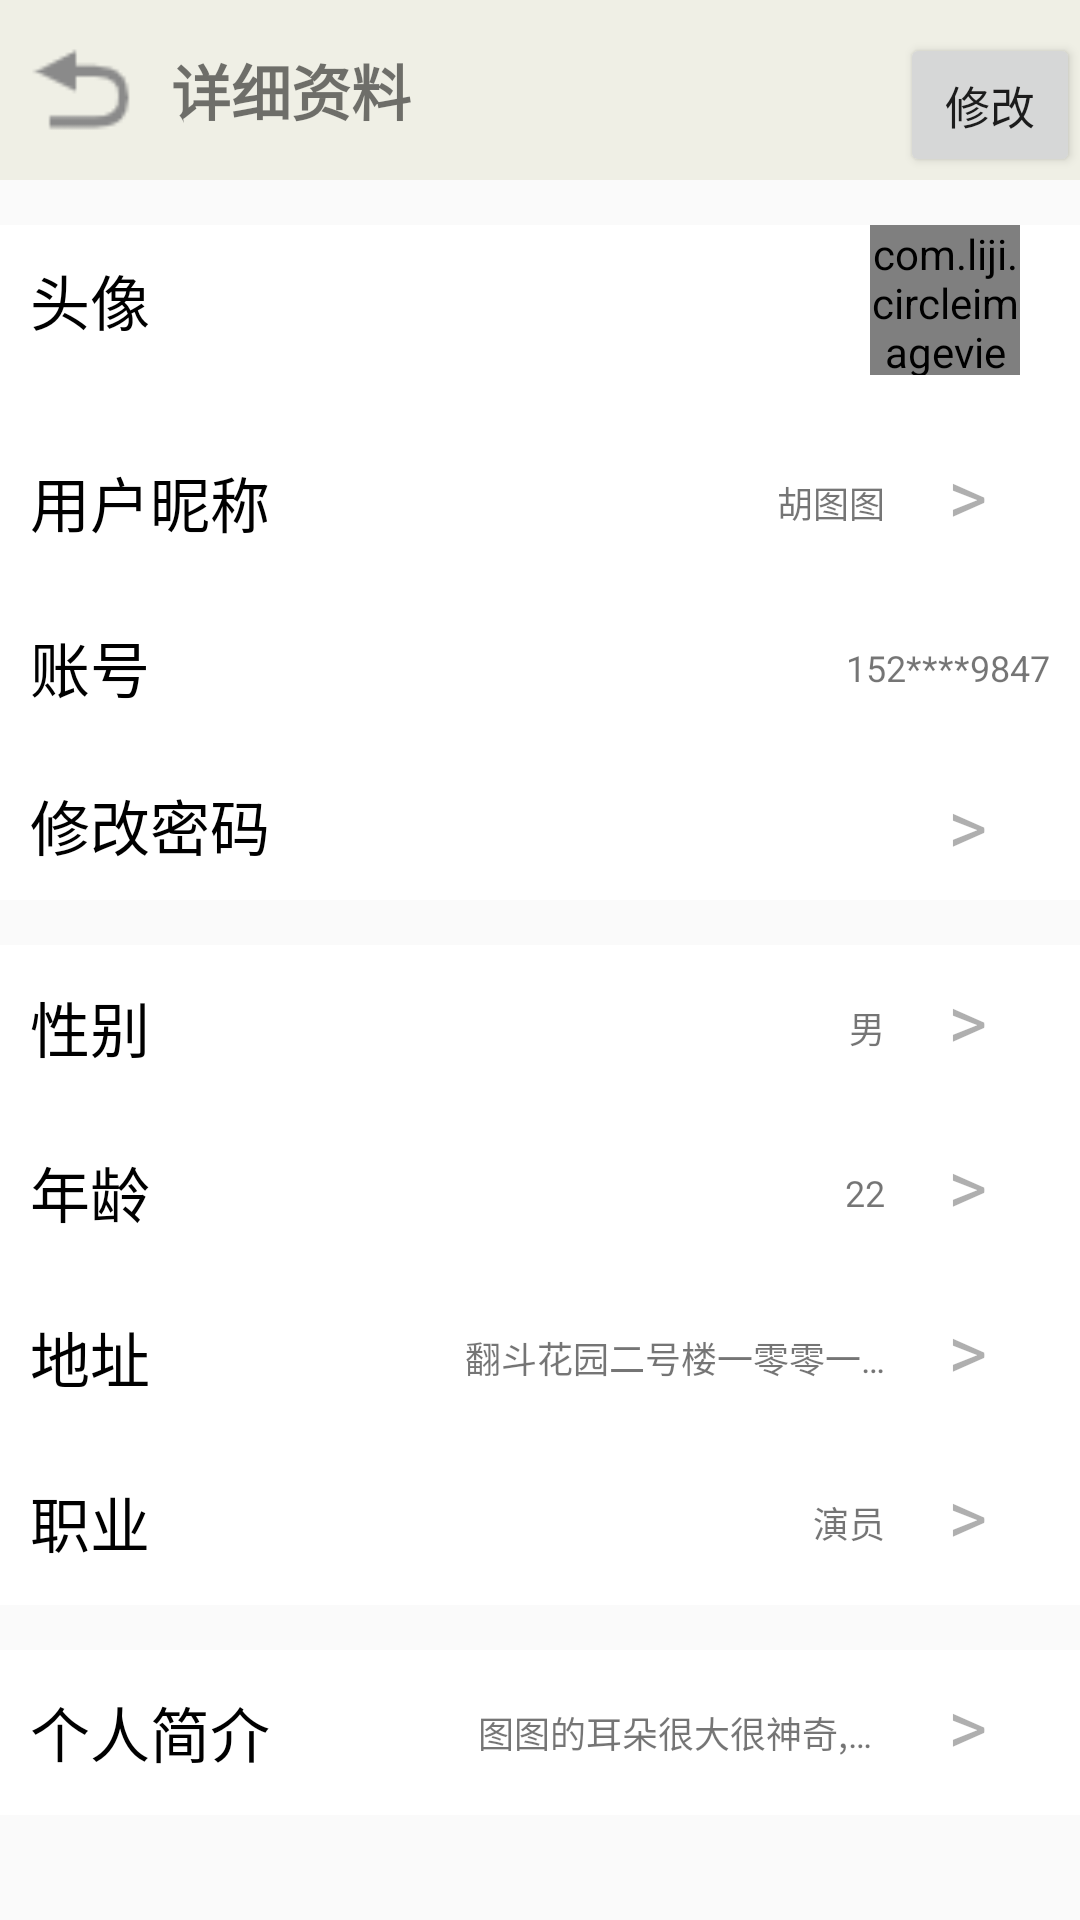

Reconstruct the res/layout file that produces this screen, plus the resources it refers to.
<!-- AndroidManifest.xml: application theme AppTheme.NoActionBar -->
<!-- res/layout/activity_update_user_info.xml -->
<?xml version="1.0" encoding="utf-8"?>
<LinearLayout xmlns:android="http://schemas.android.com/apk/res/android"
    xmlns:tools="http://schemas.android.com/tools"
    android:layout_width="match_parent"
    android:layout_height="match_parent"
    android:orientation="vertical"
    tools:context=".Activity.UserInfoActivity">

    <LinearLayout
        android:layout_width="match_parent"
        android:layout_height="60dp"
        android:gravity="center"
        android:background="#50D6D5B7">
        <Button
            style="@style/btn_finish_ac"
            android:id="@+id/btn_preActivity"
            android:layout_margin="10dp"/>

        <TextView
            style="@style/head_nav_textview"
            android:text="详细资料"
            />
        <Button
            android:layout_width="60dp"
            android:layout_height="wrap_content"
            android:layout_marginTop="5dp"
            android:text="修改"
            android:textSize="15sp"
            android:layout_marginLeft="10dp"
            android:onClick="Btn_user_info"
            android:id="@+id/Btn_ToUpdate"/>

    </LinearLayout>

    <LinearLayout
        style="@style/LinearLayoutStyle"
        android:orientation="vertical">

        <LinearLayout
            android:layout_width="match_parent"
            android:layout_height="wrap_content"
            android:layout_gravity="center"
            android:id="@+id/update_userinfo_tx">

            <TextView
                android:layout_width="match_parent"
                android:layout_height="50dp"
                android:layout_weight="1"
                android:text="头像"
                android:textSize="20sp"
                android:textColor="#000000"
                android:gravity="center_vertical"
                android:paddingLeft="10dp"
                />

            <com.liji.circleimageview.CircleImageView
                android:layout_width="50dp"
                android:layout_height="50dp"
                android:layout_marginRight="20dp"
                android:layout_gravity="right"
                android:src="@drawable/cat"
                android:id="@+id/img_info_tx"/>
        </LinearLayout>


        <LinearLayout
            style="@style/LinearLayoutStyle"
            android:layout_width="match_parent"
            android:layout_height="wrap_content"
            android:layout_gravity="center">

            <TextView
                style="@style/TextviewLeftStyle"
                android:text="用户昵称"/>

            <TextView
                style="@style/TextviewshowStyle"
                android:id="@+id/tv_info_name"
                android:text="胡图图"/>

            <TextView
                style="@style/TextviewRightStyle"
                android:text=">"/>
        </LinearLayout>

        <LinearLayout
            android:layout_width="match_parent"
            android:layout_height="wrap_content"
            android:gravity="center">

            <TextView
                style="@style/TextviewLeftStyle"
                android:text="账号" />

            <TextView
                style="@style/TextviewshowStyle"
                android:text="152****9847"
                android:id="@+id/tv_info_acount"
               />
        </LinearLayout>

        <LinearLayout
            android:layout_width="match_parent"
            android:layout_height="wrap_content"
            android:gravity="center"
            android:id="@+id/ly_update_pswd">

            <TextView
                style="@style/TextviewLeftStyle"
                android:text="修改密码"/>

            <TextView
                style="@style/TextviewRightStyle"
                android:text=">" />
        </LinearLayout>
    </LinearLayout>

    <LinearLayout
        style="@style/LinearLayoutStyle"
        android:orientation="vertical">

        <LinearLayout
            android:layout_width="match_parent"
            android:layout_height="wrap_content"
            android:gravity="center">

            <TextView
                style="@style/TextviewLeftStyle"
                android:text="性别" />

            <TextView
                style="@style/TextviewshowStyle"
                android:text="男"
                android:id="@+id/tv_info_sex"/>

            <TextView
                style="@style/TextviewRightStyle"
                android:text=">" />
        </LinearLayout>

        <LinearLayout
            android:layout_width="match_parent"
            android:layout_height="wrap_content"
            android:gravity="center">

            <TextView
                style="@style/TextviewLeftStyle"
                android:text="年龄"/>

            <TextView
                style="@style/TextviewshowStyle"
                android:text="22"
                android:id="@+id/tv_info_age"
                />

            <TextView
                style="@style/TextviewRightStyle"
                android:text=">" />
        </LinearLayout>

        <LinearLayout
            android:layout_width="match_parent"
            android:layout_height="wrap_content"
            android:gravity="center">

            <TextView
                style="@style/TextviewLeftStyle"
                android:text="地址" />

            <TextView
                style="@style/TextviewshowStyle"
                android:text="翻斗花园二号楼一零零一室"
                android:id="@+id/tv_info_address"/>

            <TextView
                style="@style/TextviewRightStyle"
                android:text=">" />
        </LinearLayout>

        <LinearLayout
            android:layout_width="match_parent"
            android:layout_height="wrap_content"
            android:gravity="center">

            <TextView
                style="@style/TextviewLeftStyle"
                android:text="职业" />

            <TextView
                style="@style/TextviewshowStyle"
                android:text="演员"
                android:id="@+id/tv_info_occupation"
                />

            <TextView
                style="@style/TextviewRightStyle"
                android:text=">" />
        </LinearLayout>
    </LinearLayout>

    <LinearLayout
        style="@style/LinearLayoutStyle"
        android:orientation="horizontal"
        android:gravity="center">

        <TextView
            style="@style/TextviewLeftStyle"
            android:text="个人简介" />

        <TextView
            style="@style/TextviewshowStyle"
            android:text="图图的耳朵很大很神奇,你们看动耳神功"
            android:id="@+id/tv_info_intro"/>

        <TextView
            style="@style/TextviewRightStyle"
            android:text=">"/>
    </LinearLayout>

</LinearLayout>
<!-- resources referenced by this layout -->
<resources>
  <!-- drawable cat: jpg bitmap (drawable, 11062 bytes) -->
  <style name="LinearLayoutStyle">
          <item name="android:layout_width">match_parent</item>
          <item name="android:layout_height">wrap_content</item>
          <item name="android:background">#FFFFFF</item>
          <item name="android:layout_marginTop">15dp</item>
          <item name="android:gravity">center</item>
      </style>
  <style name="TextviewLeftStyle">
          <item name="android:layout_width">match_parent</item>
          <item name="android:layout_height">50dp</item>
          <item name="android:textColor">#000000</item>
          <item name="android:textSize">20sp</item>
          <item name="android:paddingLeft">10dp</item>
          <item name="android:layout_weight">1</item>
          <item name="android:gravity">center_vertical</item>
      </style>
  <style name="TextviewRightStyle">
          <item name="android:layout_width">55dp</item>
          <item name="android:layout_height">50dp</item>
          <item name="android:gravity">center</item>
          <item name="android:textColor">#50000000</item>
          <item name="android:textSize">25sp</item>
          <item name="android:paddingRight">20dp</item>
          <item name="android:layout_gravity">right</item>
  
      </style>
  <style name="TextviewshowStyle">
          <item name="android:layout_width">wrap_content</item>
          <item name="android:layout_height">55dp</item>
          <item name="android:textSize">12sp</item>
          <item name="android:paddingRight">10dp</item>
          <item name="android:maxWidth">150dp</item>
          <item name="android:gravity">center</item>
          <item name="android:maxLines">1</item>
          <item name="android:ellipsize">end</item>
          <item name="android:layout_marginRight">@dimen/dp_10</item>
      </style>
  <style name="btn_finish_ac">
          <item name="android:layout_width">35dp</item>&gt;
          <item name="android:layout_height">35dp</item>
          <item name="android:background">@drawable/btn_return</item>
          <item name="android:padding">5dp</item>
      </style>
  <style name="head_nav_textview">
          <item name="android:layout_width">match_parent</item>
          <item name="android:layout_height">wrap_content</item>
          <item name="android:layout_weight">1</item>
          <item name="android:textSize">20sp</item>
          <item name="android:layout_marginRight">50dp</item>
          <item name="android:paddingLeft">2dp</item>
          <item name="android:textStyle">bold</item>
      </style>
  <style name="AppTheme.NoActionBar">
          <item name="windowActionBar">false</item>
          <item name="windowNoTitle">true</item>
      </style>
  <!-- drawable btn_return: png bitmap (drawable, 657 bytes) -->
</resources>
